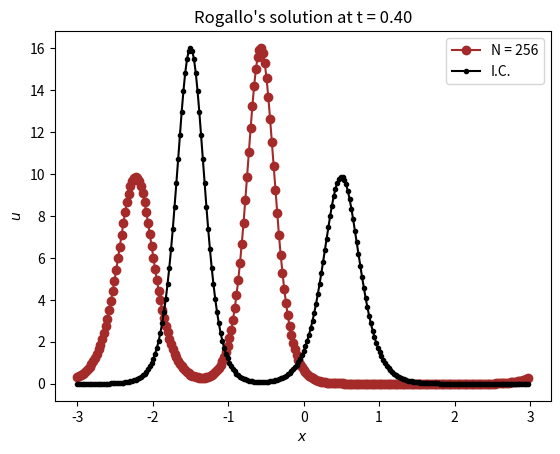

Python code for this plot:
###############################################################################
# 1D Non-linear Advection Equation with Dispersion Term: Fourier Spectral     #
# Solver with Runge-Kutta IV Time Integration and Rogallo's Trick             #                  
###############################################################################

import numpy as np
import matplotlib.pyplot as plt

def compute_f(ui, k):
    uk = np.fft.fftshift(np.fft.fft(ui))/N
    up = np.fft.ifft(np.fft.ifftshift(1j*k*uk))*N
    f = ui*up
    return f

def fun(t, uk):
    ui = np.fft.ifft(np.fft.ifftshift(uk))*N
    f = compute_f(ui, k)
    fk = np.fft.fftshift(np.fft.fft(f))/N
    return -3*fk

N = 256
L = 6
x = np.linspace(-3, 3, N+1)[:-1]
k = np.arange(-N/2, N/2)*2*np.pi/L
# initial condition
u0 = (64*np.exp(-12-8*x))/(1+np.exp(-12-8*x))**2 +\
     (4*np.pi**2*np.exp(np.pi-2*np.pi*x))/(1+np.exp(np.pi-2*np.pi*x))**2
u = u0
uk = np.fft.fftshift(np.fft.fft(u))/N
t = 0.0
tf = 0.4
dt = 0.00005
ukn = np.zeros_like(u)

rog = np.exp(1j*(k**3)*dt/4)
while t < tf:
    k1 = dt*fun(t, uk)
    k2 = dt*fun(t+dt/2, uk+k1/2)
    k3 = dt*fun(t+dt/2, uk+k2/2)
    k4 = dt*fun(t+dt, uk+k3)
    ukn = (uk + k1/6 + k2/3 + k3/3 + k4/6)*rog
    uk = ukn
    t = t + dt

sol = np.fft.ifft(np.fft.ifftshift(uk))*N
plt.title('Rogallo\'s solution at t = {:.2f}'.format(t))
plt.plot(x, np.real(sol), 'o-', color='brown', label='N = {}'.format(N))
plt.plot(x, u0, 'k.-',label='I.C.')
plt.xlabel('$x$')
plt.ylabel('$u$')
plt.legend()
plt.show()
